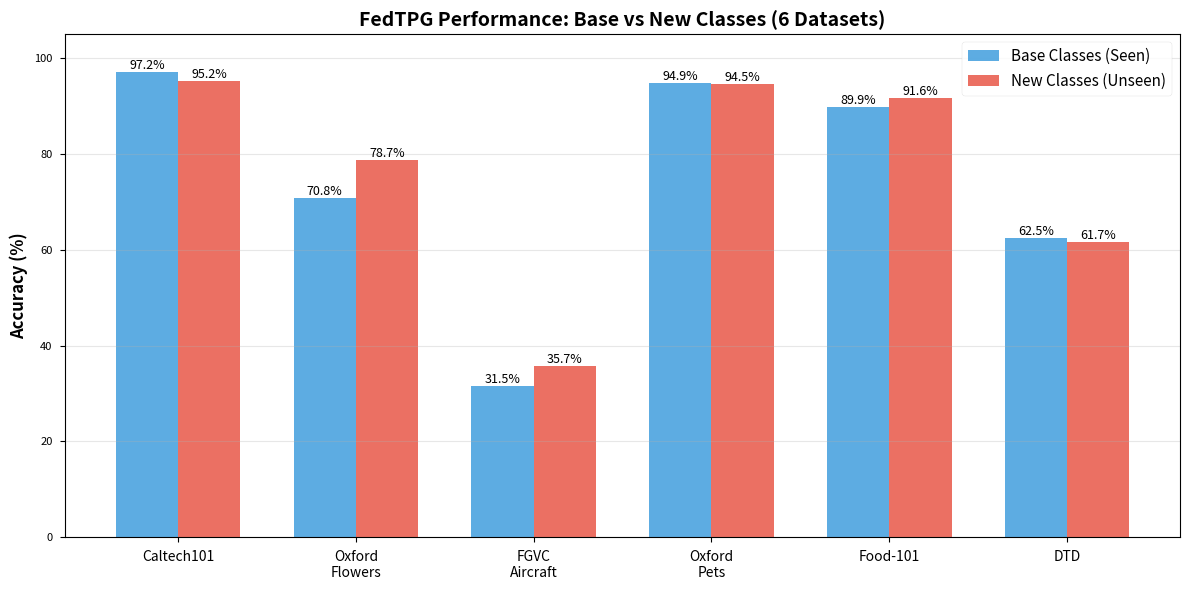
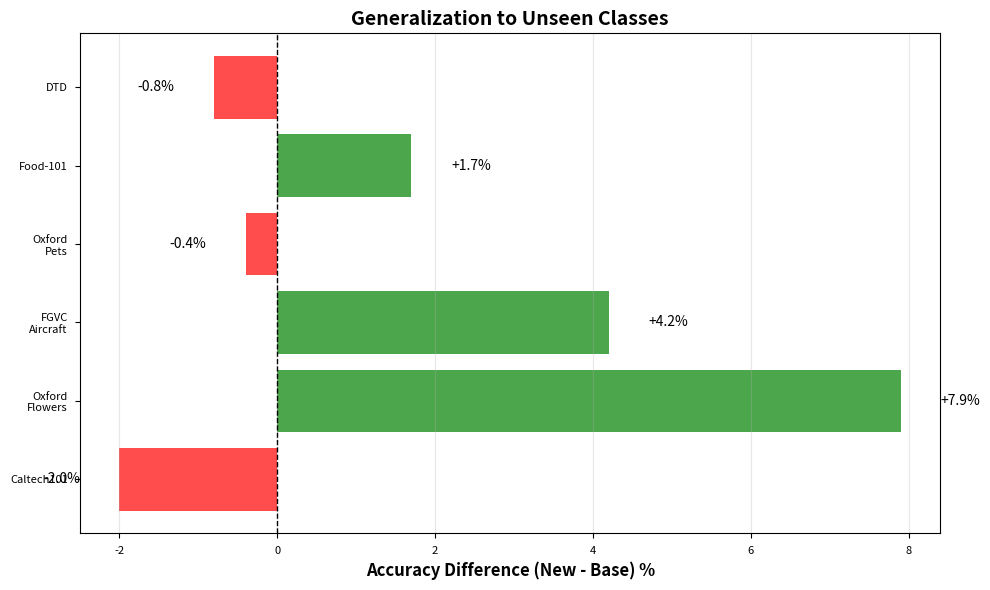
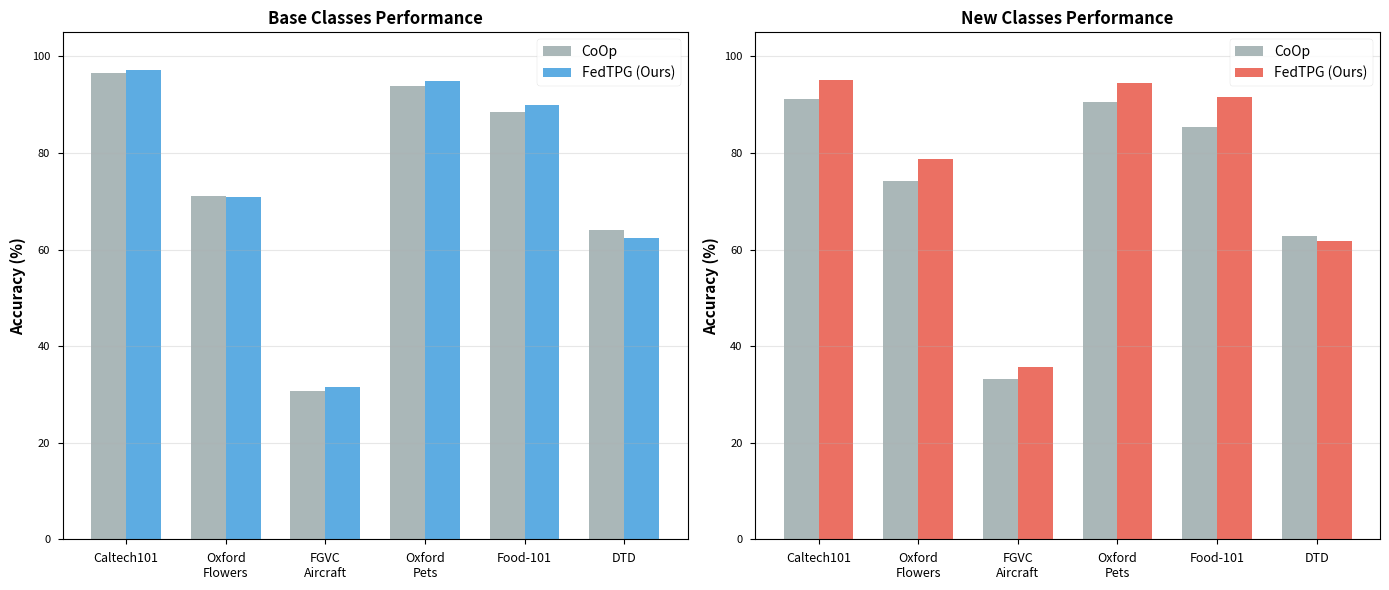
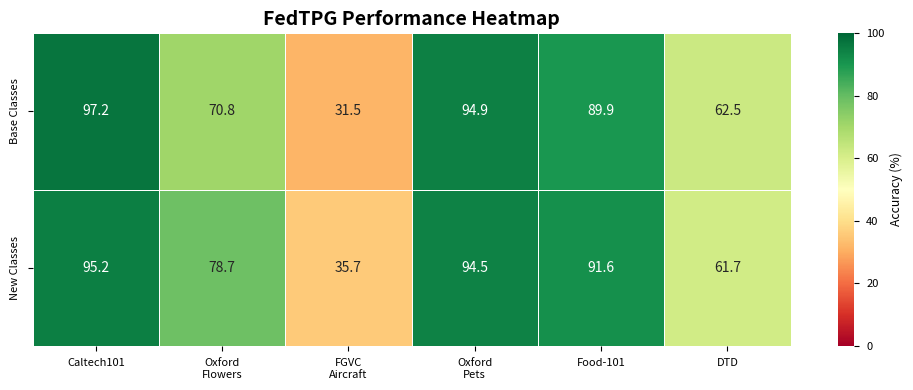

The matplotlib source for these figures, in order:
"""
Create visualizations for FedTPG reproduction report
Generates charts, tables, and figures
"""

import matplotlib.pyplot as plt
import matplotlib
matplotlib.use('Agg')  # Use non-interactive backend
import numpy as np
import pandas as pd
import seaborn as sns
from pathlib import Path

# Set style
plt.style.use('seaborn-v0_8-paper')
sns.set_palette("husl")

# Create output directory
output_dir = Path("visualizations")
output_dir.mkdir(exist_ok=True)

# Results data from pre-trained model
datasets = ['Caltech101', 'Oxford\nFlowers', 'FGVC\nAircraft', 'Oxford\nPets', 'Food-101', 'DTD']
datasets_clean = ['Caltech101', 'OxfordFlowers', 'FGVCAircraft', 'OxfordPets', 'Food101', 'DTD']

base_acc = [97.2, 70.8, 31.5, 94.9, 89.9, 62.5]
new_acc = [95.2, 78.7, 35.7, 94.5, 91.6, 61.7]

# Paper baseline results (CoOp) - approximate values from paper
# Update these with actual paper values if available
coop_base = [96.5, 71.2, 30.8, 93.8, 88.5, 64.1]
coop_new = [91.2, 74.3, 33.2, 90.5, 85.3, 62.9]

def create_bar_chart_comparison():
    """Create bar chart comparing base vs new classes"""
    fig, ax = plt.subplots(figsize=(12, 6))

    x = np.arange(len(datasets))
    width = 0.35

    bars1 = ax.bar(x - width/2, base_acc, width, label='Base Classes (Seen)', color='#3498db', alpha=0.8)
    bars2 = ax.bar(x + width/2, new_acc, width, label='New Classes (Unseen)', color='#e74c3c', alpha=0.8)

    ax.set_ylabel('Accuracy (%)', fontsize=12, fontweight='bold')
    ax.set_title('FedTPG Performance: Base vs New Classes (6 Datasets)', fontsize=14, fontweight='bold')
    ax.set_xticks(x)
    ax.set_xticklabels(datasets, fontsize=10)
    ax.legend(fontsize=11)
    ax.grid(True, alpha=0.3, axis='y')
    ax.set_ylim(0, 105)

    # Add value labels on bars
    for bars in [bars1, bars2]:
        for bar in bars:
            height = bar.get_height()
            ax.text(bar.get_x() + bar.get_width()/2., height,
                   f'{height:.1f}%',
                   ha='center', va='bottom', fontsize=9)

    plt.tight_layout()
    plt.savefig(output_dir / 'base_vs_new_comparison.png', dpi=300, bbox_inches='tight')
    print(f"✓ Saved: {output_dir / 'base_vs_new_comparison.png'}")
    plt.close()

def create_generalization_plot():
    """Create plot showing generalization gap"""
    fig, ax = plt.subplots(figsize=(10, 6))

    differences = [new - base for new, base in zip(new_acc, base_acc)]

    colors = ['green' if d > 0 else 'red' for d in differences]
    bars = ax.barh(datasets, differences, color=colors, alpha=0.7)

    ax.set_xlabel('Accuracy Difference (New - Base) %', fontsize=12, fontweight='bold')
    ax.set_title('Generalization to Unseen Classes', fontsize=14, fontweight='bold')
    ax.axvline(x=0, color='black', linestyle='--', linewidth=1)
    ax.grid(True, alpha=0.3, axis='x')

    # Add value labels
    for i, (bar, val) in enumerate(zip(bars, differences)):
        ax.text(val + (0.5 if val > 0 else -0.5), i, f'{val:+.1f}%',
               va='center', ha='left' if val > 0 else 'right', fontsize=10)

    plt.tight_layout()
    plt.savefig(output_dir / 'generalization_gap.png', dpi=300, bbox_inches='tight')
    print(f"✓ Saved: {output_dir / 'generalization_gap.png'}")
    plt.close()

def create_method_comparison():
    """Compare FedTPG with baseline (CoOp)"""
    fig, (ax1, ax2) = plt.subplots(1, 2, figsize=(14, 6))

    x = np.arange(len(datasets))
    width = 0.35

    # Base classes comparison
    bars1 = ax1.bar(x - width/2, coop_base, width, label='CoOp', color='#95a5a6', alpha=0.8)
    bars2 = ax1.bar(x + width/2, base_acc, width, label='FedTPG (Ours)', color='#3498db', alpha=0.8)

    ax1.set_ylabel('Accuracy (%)', fontsize=11, fontweight='bold')
    ax1.set_title('Base Classes Performance', fontsize=12, fontweight='bold')
    ax1.set_xticks(x)
    ax1.set_xticklabels(datasets, fontsize=9)
    ax1.legend(fontsize=10)
    ax1.grid(True, alpha=0.3, axis='y')
    ax1.set_ylim(0, 105)

    # New classes comparison
    bars3 = ax2.bar(x - width/2, coop_new, width, label='CoOp', color='#95a5a6', alpha=0.8)
    bars4 = ax2.bar(x + width/2, new_acc, width, label='FedTPG (Ours)', color='#e74c3c', alpha=0.8)

    ax2.set_ylabel('Accuracy (%)', fontsize=11, fontweight='bold')
    ax2.set_title('New Classes Performance', fontsize=12, fontweight='bold')
    ax2.set_xticks(x)
    ax2.set_xticklabels(datasets, fontsize=9)
    ax2.legend(fontsize=10)
    ax2.grid(True, alpha=0.3, axis='y')
    ax2.set_ylim(0, 105)

    plt.tight_layout()
    plt.savefig(output_dir / 'method_comparison.png', dpi=300, bbox_inches='tight')
    print(f"✓ Saved: {output_dir / 'method_comparison.png'}")
    plt.close()

def create_heatmap():
    """Create heatmap of performance across datasets"""
    fig, ax = plt.subplots(figsize=(10, 4))

    data = np.array([base_acc, new_acc])
    sns.heatmap(data, annot=True, fmt='.1f', cmap='RdYlGn', vmin=0, vmax=100,
                xticklabels=datasets, yticklabels=['Base Classes', 'New Classes'],
                cbar_kws={'label': 'Accuracy (%)'}, ax=ax, linewidths=0.5)

    ax.set_title('FedTPG Performance Heatmap', fontsize=14, fontweight='bold')
    plt.tight_layout()
    plt.savefig(output_dir / 'performance_heatmap.png', dpi=300, bbox_inches='tight')
    print(f"✓ Saved: {output_dir / 'performance_heatmap.png'}")
    plt.close()

def create_summary_table():
    """Create summary comparison table"""
    data = {
        'Dataset': datasets_clean,
        'Base Accuracy': base_acc,
        'New Accuracy': new_acc,
        'Difference': [new - base for new, base in zip(new_acc, base_acc)],
        'Total Samples (Base)': [1549, 1053, 1666, 1881, 15300, 864],
        'Total Samples (New)': [916, 1410, 1667, 1788, 15000, 828]
    }

    df = pd.DataFrame(data)

    # Add average row
    avg_row = {
        'Dataset': 'Average',
        'Base Accuracy': np.mean(base_acc),
        'New Accuracy': np.mean(new_acc),
        'Difference': np.mean([new - base for new, base in zip(new_acc, base_acc)]),
        'Total Samples (Base)': sum([1549, 1053, 1666, 1881, 15300, 864]),
        'Total Samples (New)': sum([916, 1410, 1667, 1788, 15000, 828])
    }
    df = pd.concat([df, pd.DataFrame([avg_row])], ignore_index=True)

    # Save as CSV
    df.to_csv(output_dir / 'results_table.csv', index=False, float_format='%.2f')
    print(f"✓ Saved: {output_dir / 'results_table.csv'}")

    # Create formatted table image
    fig, ax = plt.subplots(figsize=(14, 5))
    ax.axis('tight')
    ax.axis('off')

    table_data = []
    for _, row in df.iterrows():
        table_data.append([
            row['Dataset'],
            f"{row['Base Accuracy']:.1f}%",
            f"{row['New Accuracy']:.1f}%",
            f"{row['Difference']:+.1f}%",
            f"{int(row['Total Samples (Base)']):,}",
            f"{int(row['Total Samples (New)']):,}"
        ])

    table = ax.table(cellText=table_data,
                    colLabels=['Dataset', 'Base Acc.', 'New Acc.', 'Diff.', 'Samples (Base)', 'Samples (New)'],
                    cellLoc='center',
                    loc='center',
                    colWidths=[0.2, 0.13, 0.13, 0.13, 0.2, 0.2])

    table.auto_set_font_size(False)
    table.set_fontsize(10)
    table.scale(1, 2)

    # Style header
    for i in range(6):
        table[(0, i)].set_facecolor('#3498db')
        table[(0, i)].set_text_props(weight='bold', color='white')

    # Style average row
    for i in range(6):
        table[(len(df), i)].set_facecolor('#ecf0f1')
        table[(len(df), i)].set_text_props(weight='bold')

    plt.title('FedTPG Results Summary Table', fontsize=14, fontweight='bold', pad=20)
    plt.savefig(output_dir / 'results_table.png', dpi=300, bbox_inches='tight')
    print(f"✓ Saved: {output_dir / 'results_table.png'}")
    plt.close()

def create_architecture_diagram():
    """Create simple architecture overview"""
    fig, ax = plt.subplots(figsize=(12, 8))
    ax.axis('off')

    # This is a simplified text-based diagram
    # For a more detailed diagram, you would use a proper diagramming tool

    diagram_text = """
    FedTPG Architecture Overview

    ┌─────────────────────────────────────────────────────────────┐
    │                     Federated Learning Setup                 │
    ├─────────────────────────────────────────────────────────────┤
    │                                                              │
    │  Client 1        Client 2        ...        Client N        │
    │  (Dataset 1)     (Dataset 2)              (Dataset N)       │
    │      │               │                         │            │
    │      ├─ Local Data   ├─ Local Data           ├─ Local Data │
    │      ├─ 20 classes   ├─ 20 classes           ├─ 20 classes │
    │      │               │                         │            │
    │      ▼               ▼                         ▼            │
    │  ┌────────┐      ┌────────┐              ┌────────┐       │
    │  │ Prompt │      │ Prompt │              │ Prompt │       │
    │  │  Gen.  │      │  Gen.  │              │  Gen.  │       │
    │  │ Network│      │ Network│              │ Network│       │
    │  └────────┘      └────────┘              └────────┘       │
    │      │               │                         │            │
    │      └───────────────┴─────────────────────────┘            │
    │                        │                                    │
    │                        ▼                                    │
    │              ┌──────────────────┐                          │
    │              │  Central Server  │                          │
    │              │   Aggregation    │                          │
    │              └──────────────────┘                          │
    │                        │                                    │
    │                        ▼                                    │
    │              ┌──────────────────┐                          │
    │              │ Updated Prompt   │                          │
    │              │ Generation Model │                          │
    │              └──────────────────┘                          │
    └─────────────────────────────────────────────────────────────┘

    Core Components:
    • Text Encoder: Frozen CLIP text encoder with context injection
    • Image Encoder: Frozen CLIP visual encoder (ViT-B/16)
    • Prompt Generator: Learnable network conditioned on class names
    • Cross-Attention: Aligns text and visual features

    Key Features:
    ✓ Text-driven prompts (generalizes to unseen classes)
    ✓ Federated aggregation (privacy-preserving)
    ✓ Multi-dataset training
    ✓ Zero-shot transfer capability
    """

    ax.text(0.5, 0.5, diagram_text, transform=ax.transAxes,
           fontsize=10, verticalalignment='center', horizontalalignment='center',
           family='monospace', bbox=dict(boxstyle='round', facecolor='wheat', alpha=0.3))

    plt.savefig(output_dir / 'architecture_overview.png', dpi=300, bbox_inches='tight')
    print(f"✓ Saved: {output_dir / 'architecture_overview.png'}")
    plt.close()

def main():
    print("="*80)
    print("Creating Visualizations for FedTPG Reproduction")
    print("="*80 + "\n")

    print("Generating plots...\n")

    create_bar_chart_comparison()
    create_generalization_plot()
    create_method_comparison()
    create_heatmap()
    create_summary_table()
    create_architecture_diagram()

    print("\n" + "="*80)
    print("All visualizations created successfully!")
    print("="*80)
    print(f"\nOutput directory: {output_dir.absolute()}")
    print("\nGenerated files:")
    for file in sorted(output_dir.glob("*")):
        print(f"  - {file.name}")

    print("\nNext steps:")
    print("1. Review visualizations")
    print("2. Include in reproduction report")
    print("3. Use in presentation slides")

if __name__ == "__main__":
    main()
